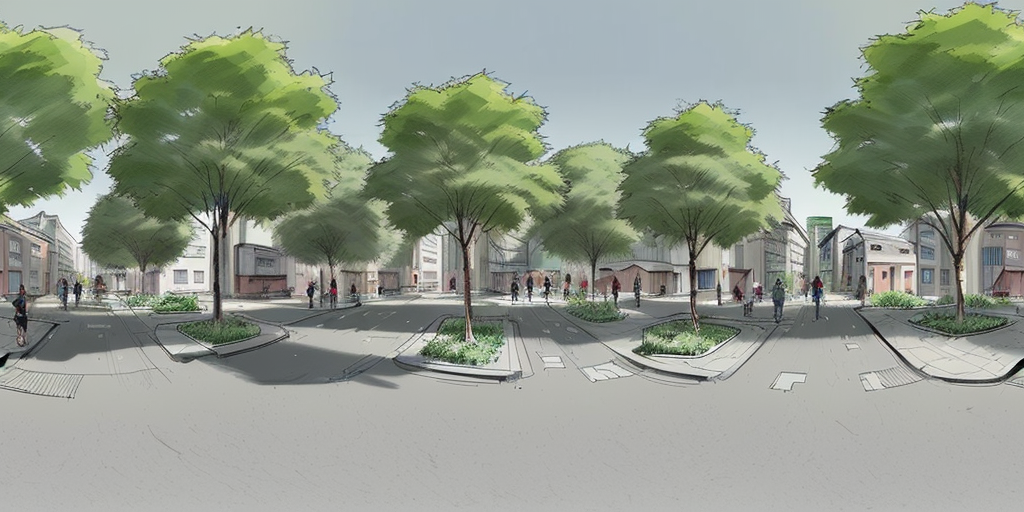
Generation parameters embedded in this image by AUTOMATIC1111 Stable Diffusion web UI or a fork of it (Forge, ...) (PNG 'parameters' text chunk):
architecture sketch, local urban street scape, (small trees:1.3), people <lora:EQP_project:1> <lora:mhk_comics:1.3>
Steps: 20, Sampler: DPM++ 2M, Schedule type: Karras, CFG scale: 7, Seed: 1789489619, Size: 1024x512, Model hash: 463d6a9fe8, Model: absolutereality_v181, Tile X: True, Tile Y: False, Start Tiling From Step: 0, Stop Tiling After Step: -1, Lora hashes: "EQP_project: c4576942797c, mhk_comics: 2c39852f02e1", Version: v1.9.3